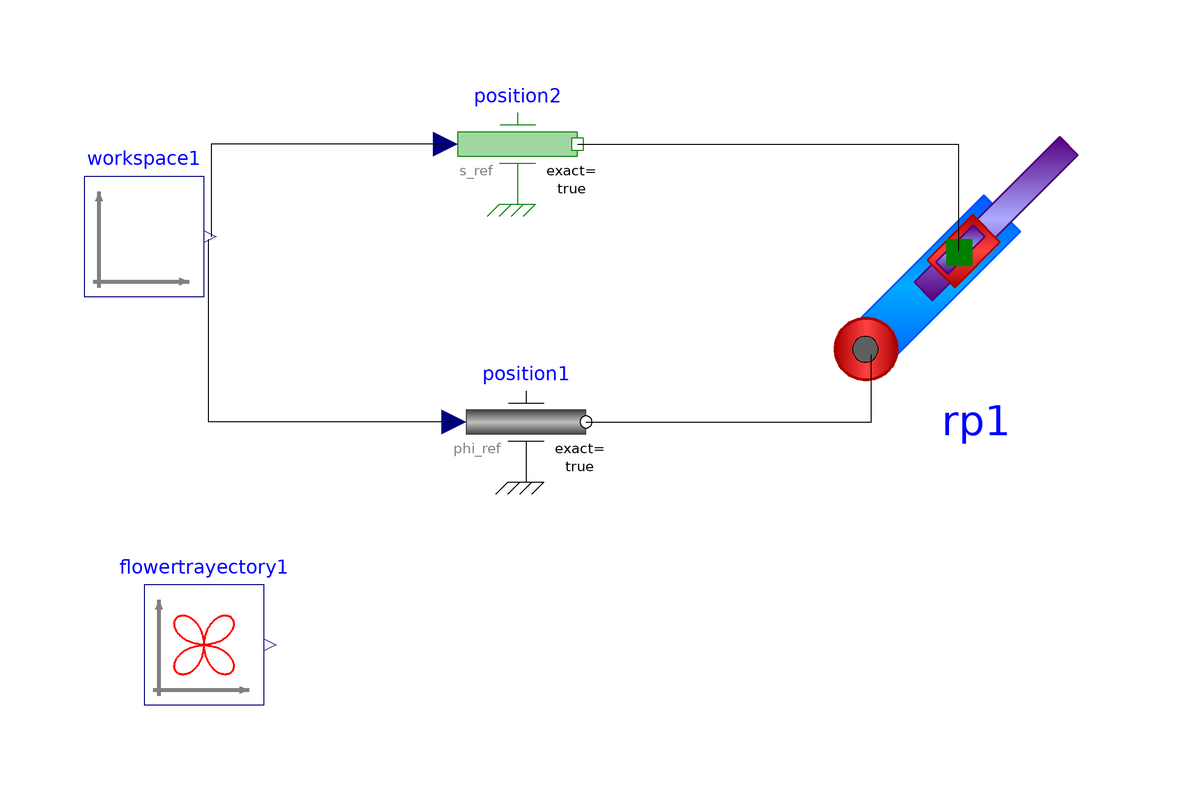

This picture is the connection diagram that the Modelica source below describes through its graphical annotations.

model RPWorkspace
  extends Modelica.Icons.Example;
  extends Servomechanisms.Examples.RPServomechanism.Data;
  Modelica.Mechanics.Translational.Sources.Position position2(exact = true) annotation(Placement(visible = true, transformation(origin = {-15.9251,10.7728}, extent = {{-10,-10},{10,10}}, rotation = 0)));
  Servomechanisms.Mechanism.Workspace2d workspace1(min1 = min1, max1 = max1, min2 = min2, max2 = max2) annotation(Placement(visible = true, transformation(origin = {-78.2201,-4.68384}, extent = {{-10,-10},{10,10}}, rotation = 0)));
  Servomechanisms.Mechanism.RP rp1(boxLength1 = l1, boxWidth1 = w1, boxHeight1 = h1, density1 = d1, boxLength2 = l2, boxWidth2 = w2, boxHeight2 = h2, density2 = d2) annotation(Placement(visible = true, transformation(origin = {60.5477,-7.65018}, extent = {{-21.4311,-21.4311},{21.4311,21.4311}}, rotation = 0)));
  Servomechanisms.Control.FlowerTrayectory flowertrayectory1(a = a, xc = xc, yc = yc, period = 1) annotation(Placement(visible = true, transformation(origin = {-68.1978,-72.7915}, extent = {{-10,-10},{10,10}}, rotation = 0)));
  Modelica.Mechanics.Rotational.Sources.Position position1(exact = true) annotation(Placement(visible = true, transformation(origin = {-14.5199,-35.5972}, extent = {{-10,-10},{10,10}}, rotation = 0)));
equation
  connect(position2.s_ref,workspace1.y[2]) annotation(Line(points = {{-27.9251,10.7728},{-66.9789,10.7728},{-66.9789,-4.68384},{-66.9789,-4.68384}}));
  connect(position1.phi_ref,workspace1.y[1]) annotation(Line(points = {{-26.5199,-35.5972},{-67.4473,-35.5972},{-67.4473,-5.15222},{-67.4473,-5.15222}}));
  connect(position2.flange,rp1.flange_p2) annotation(Line(points = {{-5.9251,10.7728},{57.6112,10.7728},{57.6112,-7.02576},{57.6112,-7.02576}}));
  connect(position1.flange,rp1.flange_r1) annotation(Line(points = {{-4.5199,-35.5972},{43.0913,-35.5972},{43.0913,-24.356},{43.0913,-24.356}}));
  annotation(experiment(StartTime = 0, StopTime = 1, Tolerance = 0.000001));
  annotation(Documentation(info = "
<html>
<head>
<style type=\"text/css\">
h4      { border-radius:8%;background-color: #D8D8D8 ;}
</style>
</head>

<h4>General</h4>
<p>
The purpose of this model is to determine de workspace and possible trayectory of the mechanism.
The parameters used are located in the <b>record</b>. This parameters are used as the parameters of each component as needed.
</p>

<h4>Implementation</h4>
<p>
The 
<a href=\"modelica://Servomechanisms.Mechanism.Workspace2d\">Workspace2d</a> 
generates references values between the ranges of the joints feasible motion.
This values are then introduced into 
<a href=\"modelica://Modelica.Mechanics.Rotational.Sources.Position\">Angular position sources</a>
(from
<a href=\"modelica://Modelica\">MSL</a>  
) and then connected to the  
<a href=\"modelica://Servomechanisms.Mechanism.RR\">RR</a>
component.
</p>

<h4>Notes</h4>
<ul>
<li>
The block circletrayectory is utilized to verify that the trayectory is within the workspace.
</li>
<li>
Note that the parameter <b>exact</b> in each position source is <b>true</b> to avoid the minimal frequency.
</li>
<li>
Both, the workspace and circle trayectory are completed in 1 sec.
</li>
</ul>

<h4>Results</h4>
<p>
The simulation results in parametric plot are:
</p>
<img src=\"modelica://Servomechanisms/Resources/Images/Examples/rpworkspace.png\">
</html>"));
end RPWorkspace;